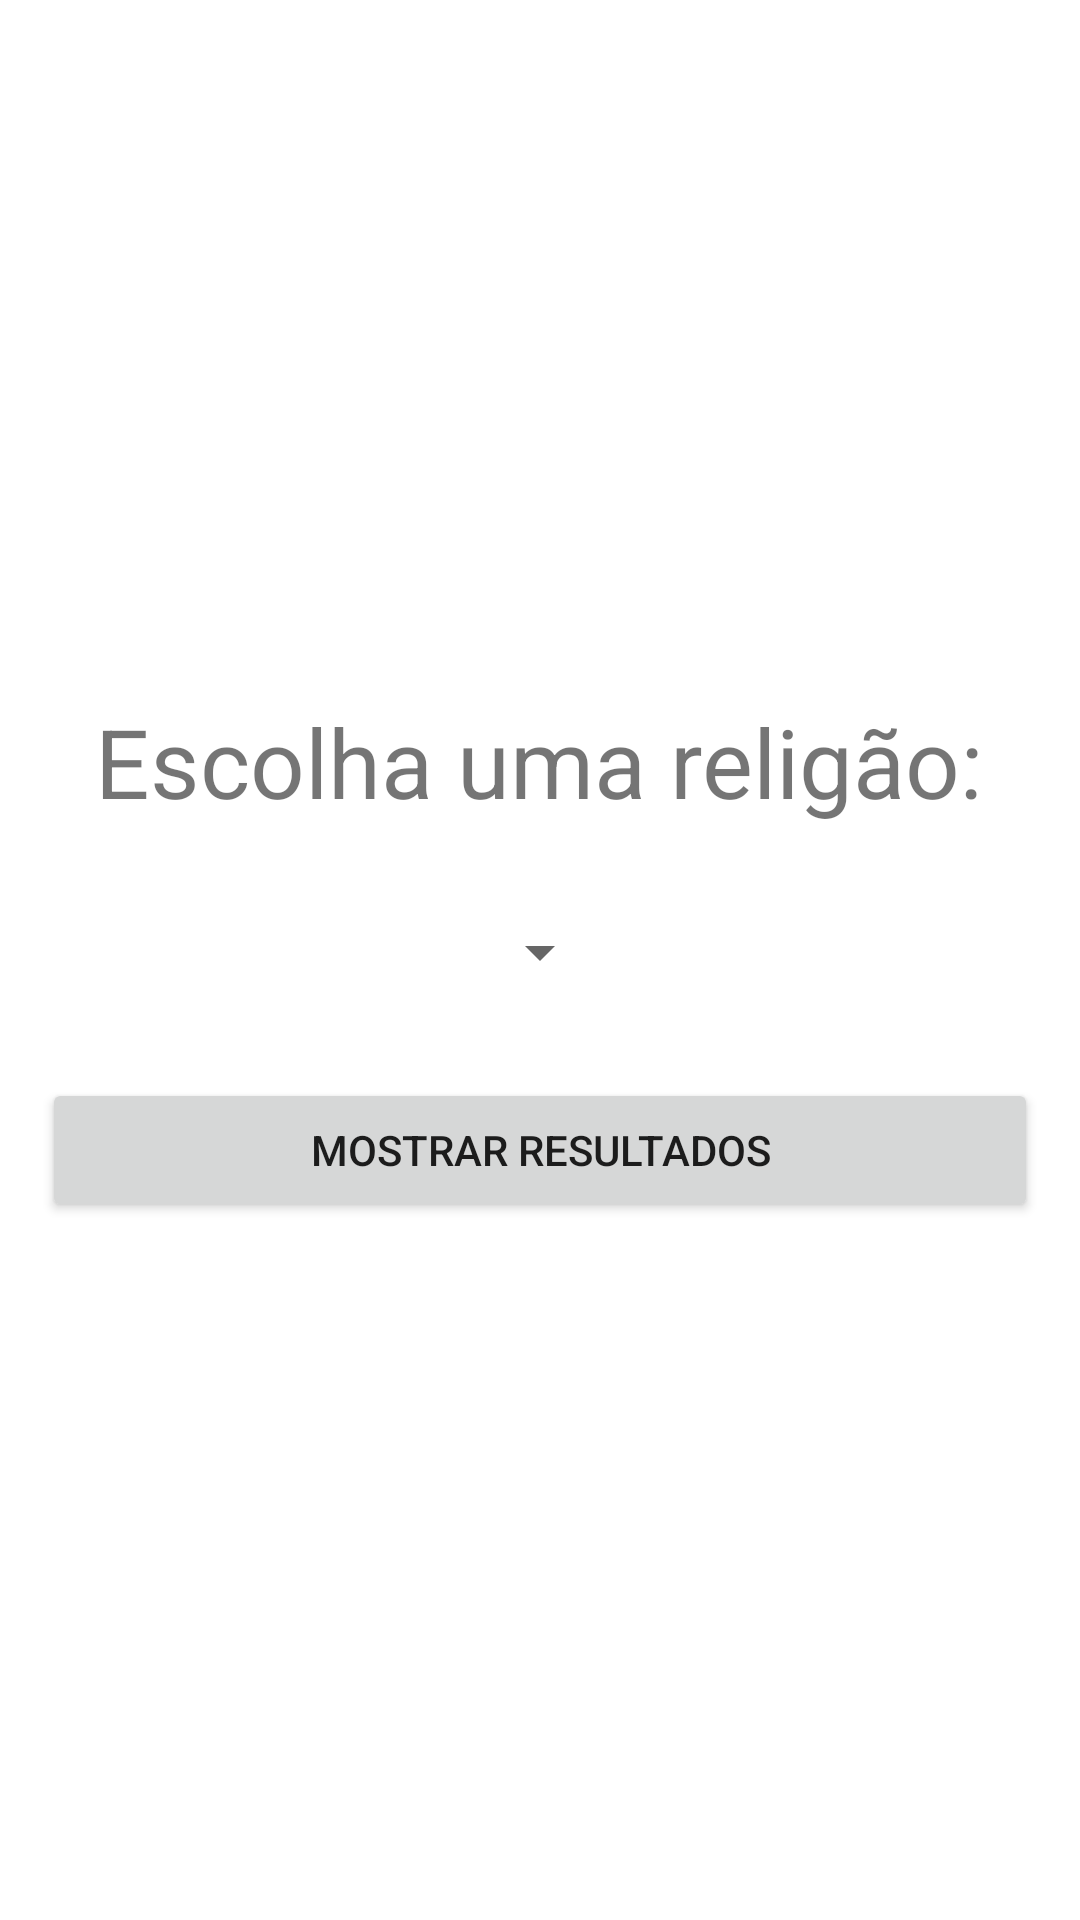

The Android layout XML behind this screen, and the referenced resources:
<!-- AndroidManifest.xml: application theme Theme.CoLearnaoAndroidCore -->
<!-- res/layout/fragment_b_home.xml -->
<?xml version="1.0" encoding="utf-8"?>
<LinearLayout xmlns:android="http://schemas.android.com/apk/res/android"
    xmlns:tools="http://schemas.android.com/tools"
    android:layout_width="match_parent"
    android:layout_height="match_parent"
    android:gravity="center"
    android:orientation="vertical"
    tools:context=".bProjectB.FragmentBHome">

    <TextView
        android:layout_width="wrap_content"
        android:layout_height="wrap_content"
        android:text="Escolha uma religão:"
        android:textSize="32sp" />

    <Spinner
        android:id="@+id/spinnerFragmentB"
        android:layout_width="wrap_content"
        android:layout_height="wrap_content"
        android:layout_marginTop="30dp"
        android:layout_marginBottom="30dp" />

    <androidx.appcompat.widget.AppCompatButton
        android:id="@+id/btnFragmentB"
        android:layout_width="match_parent"
        android:layout_height="wrap_content"
        android:layout_marginStart="14dp"
        android:layout_marginEnd="14dp"
        android:text="Mostrar resultados" />
</LinearLayout>
<!-- resources referenced by this layout -->
<resources>
  <style name="Theme.CoLearnaoAndroidCore" parent="Theme.MaterialComponents.DayNight.DarkActionBar">
          
          <item name="colorPrimary">@color/purple_500</item>
          <item name="colorPrimaryVariant">@color/purple_700</item>
          <item name="colorOnPrimary">@color/white</item>
          
          <item name="colorSecondary">@color/teal_200</item>
          <item name="colorSecondaryVariant">@color/teal_700</item>
          <item name="colorOnSecondary">@color/black</item>
          
          <item name="android:statusBarColor" tools:targetApi="l">?attr/colorPrimaryVariant</item>
          
      </style>
  <color name="purple_500">#FF6200EE</color>
  <color name="purple_700">#FF3700B3</color>
  <color name="white">#FFFFFFFF</color>
  <color name="teal_200">#FF03DAC5</color>
  <color name="teal_700">#FF018786</color>
  <color name="black">#FF000000</color>
</resources>
